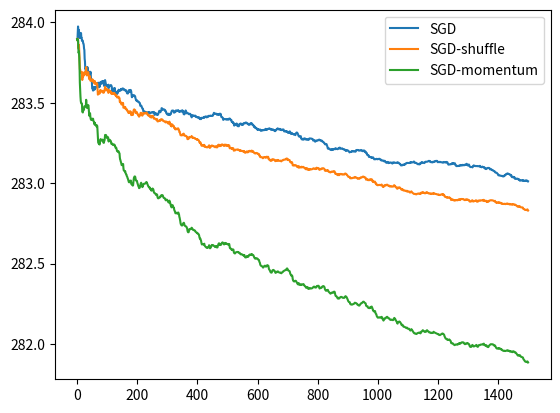

Here is the Python script that generated this plot:
# -*- coding: utf-8 -*-
""" [redacted]

Automatically generated by Colab.

Original file is located at
    https://colab.research.google.com/<link-removed>
"""

import matplotlib.pyplot as plt
import numpy as np
import math
import random

def set_seed(seed=2):
    np.random.seed(seed)
    random.seed(seed)

def get_data():

    set_seed()

    X = np.random.uniform(-1, 1, size=(N, D))
    w = np.random.uniform(-1, 1, size=D)
    y = np.matmul(X, w) + np.random.normal(size=N)
    return w, X, y

def gradient(w, x_i, y_i):
    return 2*(np.dot(w, x_i) - y_i)*x_i

def get_loss(w, X, y):
    return np.sum((np.matmul(X, w) - y)**2)

def sgd(w_0, X, y):

    set_seed()

    w = w_0
    k = 0
    losses = [get_loss(w, X, y)]
    for s in range(NUM_EPOCHS):
        for t in range(N):
            idx = np.random.choice(N)
            w = w - lr/np.sqrt(k + 1)*gradient(w, X[idx], y[idx])
            #w = w - lr*gradient(w, X[idx], y[idx])
            losses.append(get_loss(w, X, y))
            k += 1
    return losses, w

def sgd_shuffle(w_0, X, y):

    set_seed()

    w = w_0
    losses = [get_loss(w, X, y)]
    k = 0
    for s in range(NUM_EPOCHS):
        ndx = list(range(N))
        random.shuffle(ndx)
        # ... fill here; don't introduce any randomness in your code
        for idx in ndx:
            # Update the weights using the gradient at X[idx], y[idx]
            w = w - lr / np.sqrt(k + 1) * gradient(w, X[idx], y[idx])
            losses.append(get_loss(w, X, y))
            k += 1
    return losses, w

def sgd_momentum(w_0, X, y, beta=0.5):

    set_seed()

    w = w_0
    delta_w = np.zeros_like(w)  # Initialize delta_w to zero
    k = 0
    losses = [get_loss(w, X, y)]

    for s in range(NUM_EPOCHS):
        ndx = list(range(N))
        random.shuffle(ndx)
        # ... fill here; don't introduce any randomness in your code
        for idx in ndx:
            # Compute the gradient at the current data point
            grad = gradient(w, X[idx], y[idx])

            # Update the momentum term
            delta_w = beta * delta_w + lr / np.sqrt(k + 1) * grad

            # Update the weights using the momentum term
            w = w - delta_w

            losses.append(get_loss(w, X, y))
            k += 1
    return losses, w

def plot(loss):
    for name, loss_val in loss.items():
        plt.plot(np.arange(len(loss_val)), loss_val, label=name)
    plt.legend()
    plt.savefig('loss.png')

def main():
    w_0, X, y = get_data()
    loss = {}
    loss['SGD'], w_sgd = sgd(w_0, X, y)
    loss['SGD-shuffle'], w_sgd_shuffle = sgd_shuffle(w_0, X, y)
    loss['SGD-momentum'], w_sgd_momentum = sgd_momentum(w_0, X, y)
    plot(loss)
    plt.show()

D = 10
N = 300
lr = 0.001
NUM_EPOCHS = 5

main()